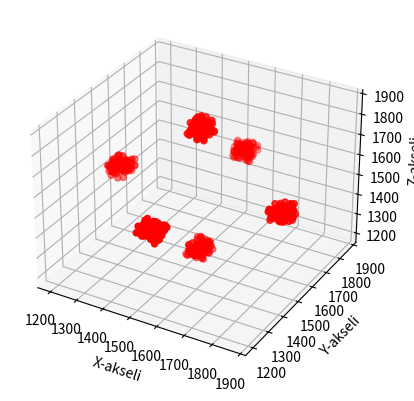

The script that saved this image:
#####################################################################
#
# Random forest code explained and teached with
# accelometer data
#
# Key issues to understand
# 1. Bootstrap sampling = Training data for each tree is different
# 2. Only subset of features are used when training a tree. Features with
#    accelometer data are X,Y,Z values
# 3. 1 and 2 together makes trees to look the problem from different perspective
# 4. Gini impurity is used to search for optimal threshold for a feature
# 5. Leaf (lehti)= end of tree branch and always has a prediction value
# 6. Node (solmu) = divides tree to left and righ branch with certain
#    feature and learned threshold
####################################################################

import numpy as np
import matplotlib.pyplot as plt
from collections import Counter


# =======================================
# 1. Gini impurity
# =======================================
def gini_impurity(y):
    counts = Counter(y)       # how many times labels 0,1,2,3,4,5 occur
    total = len(y)
                              # count / total is for examle 100/600
                              # if all the labels are the same, gini = 0
                              # if all the labels are equaly likely
                              # gini = (C-1)/C, where C = number of labels
                              # gini approaches 1, whem labels>>1


    return 1 - sum((count / total) ** 2 for count in counts.values())


# =======================================
# 2. Let's find best split for a one feature
# =======================================
def find_best_split(X_column, y):

    # Sort according to values (makes it easier to find split position)
    sorted_idx = X_column.argsort()
    X_sorted = X_column[sorted_idx]
    y_sorted = y[sorted_idx]

    best_gain = 0
    best_threshold = None

    parent_gini = gini_impurity(y)

    for i in range(1, len(y)):
        if X_sorted[i] == X_sorted[i - 1]:  # looking for position where
            continue                        # consecutive values are not
                                            # the same

        threshold = (X_sorted[i] + X_sorted[i - 1]) / 2

        left_y = y_sorted[:i]
        right_y = y_sorted[i:]

        g_left = gini_impurity(left_y)
        g_right = gini_impurity(right_y)

        n = len(y)
        # weighted gini calculated at child nodes
        gain = parent_gini - (len(left_y)/n)*g_left - (len(right_y)/n)*g_right

        if gain > best_gain:
            best_gain = gain
            best_threshold = threshold

    return best_threshold, best_gain


# =======================================
# 3. Decision Tree Node
# =======================================
class TreeNode:
    def __init__(self, feature=None, threshold=None, left=None, right=None, prediction=None):
        self.feature = feature        # features in our example are (X,Y,Z)
        self.threshold = threshold    # splitting threshold
        self.left = left
        self.right = right
        self.prediction = prediction  # Will have value only if leaf node


# =======================================
# 4. Decision Tree
# =======================================
class DecisionTree:
    def __init__(self, max_depth=3, feature_subsample=2):
        self.max_depth = max_depth
        self.feature_subsample = feature_subsample  # using only 2 features
        self.root = None                            # othervice trees are
                                                    # too similar

    def fit(self, X, y, depth=0):
        if depth >= self.max_depth or len(set(y)) == 1:   # max depth or all
                                                          # values have same
                                                          # label
            prediction = Counter(y).most_common(1)[0][0]  # calculates the most
            return TreeNode(prediction=prediction)        # common label

        n_features = X.shape[1]         # X,Y,Z data case n_features = 3
                                        # as our data X.shape = 600,3

        # Random feature selected from 2 feature set
        feature_indices = np.random.choice(n_features, self.feature_subsample, replace=False)

        best_feature = None
        best_threshold = None
        best_gain = 0

        # Find best split from selected features
        for f in feature_indices:
            threshold, gain = find_best_split(X[:, f], y)
            if gain > best_gain:
                best_gain = gain
                best_feature = f
                best_threshold = threshold

        # if there is no gain → make a leaf
        if best_gain == 0 or best_threshold is None:
            prediction = Counter(y).most_common(1)[0][0]
            return TreeNode(prediction=prediction)

        # split based on searhed best feature and threshold
        left_idx = X[:, best_feature] < best_threshold
        right_idx = ~left_idx
        # fit function is called recursively until we end up to leaf

        left_child = self.fit(X[left_idx], y[left_idx], depth+1)
        right_child = self.fit(X[right_idx], y[right_idx], depth+1)

        node = TreeNode(
            feature=best_feature,
            threshold=best_threshold,
            left=left_child,
            right=right_child
        )

        if depth == 0:
            self.root = node

        return node

    def predict_one(self, x):
        node = self.root
        while node.prediction is None:
            if x[node.feature] < node.threshold:
                node = node.left
            else:
                node = node.right
        return node.prediction

    def predict(self, X):
        return np.array([self.predict_one(x) for x in X])

    def print_tree(self, node=None, depth=0):
        if node is None:
            node = self.root

        indent = "  " * depth
        if node.prediction is not None:
            print(f"{indent}Leaf: predict={node.prediction} if branc {node}")


        else:
            print(f"{indent}Node: feature={node.feature}, threshold={node.threshold:.3f} else branch {node}")


            self.print_tree(node.left, depth + 1)
            self.print_tree(node.right, depth + 1)

# =======================================
# 5. Random Forest
# =======================================
class RandomForest:
    def __init__(self, n_estimators=10, max_depth=3, feature_subsample=2):
        self.n_estimators = n_estimators
        self.trees = []
        self.max_depth = max_depth
        self.feature_subsample = feature_subsample

    def fit(self, X, y):
        n = len(y)
        for _ in range(self.n_estimators):

            idx = np.random.choice(n, n, replace=True)
            X_sample = X[idx]
            y_sample = y[idx]

            tree = DecisionTree(
                max_depth=self.max_depth,
                feature_subsample=self.feature_subsample
            )
            tree.fit(X_sample, y_sample)
            self.trees.append(tree)

    def predict(self, X):
        tree_preds = np.array([tree.predict(X) for tree in self.trees])
        # Äänestys
        preds = []
        for col in tree_preds.T:
            preds.append(Counter(col).most_common(1)[0][0])
        return np.array(preds)


# =======================================
# 6. LET'S GENERATE ACCELOMETER DATA
# =======================================
np.random.seed(0)
# There are 6 classes:
# X direction down => X = 1800, label = 0
# X direction up => X = 1200, label = 1
# etc.
data = np.zeros((600,4))
data[0:100,:] = np.array([1800,1500,1500,0])
data[100:200,:] = np.array([1200,1500,1500,1])
data[200:300,:] = np.array([1500,1800,1500,2])
data[300:400,:] = np.array([1500,1200,1500,3])
data[400:500,:] = np.array([1500,1500,1800,4])
data[500:600,:] = np.array([1500,1500,1200,5])
data[:,0:3] = data[:,0:3] + 70*np.random.rand(600, 3)

y_data = data[:,3]

X_data = data[:,0:3]

N=600

# Train/test
idx = int(0.7 * N)
X_train, X_test = X_data[:idx], X_data[idx:]
y_train, y_test = y_data[:idx], y_data[idx:]


# =======================================
# 7. OPETETAAN OMA RANDOM FOREST
# =======================================
forest = RandomForest(n_estimators=20, max_depth=4, feature_subsample=2)
forest.fit(X_train, y_train)

print("Random Forest teached!\n")


# =======================================
# 8. INFERENCE = PREDICTING WITH THE MODEL
# =======================================
# X_data[0,:] ~ 1800, 1500, 1500
# X_data[101,:] ~ 1200, 1500, 1500
# X_data[201,:] ~ 1500, 1800, 1500
new_samples = np.array([X_data[0,:], X_data[101,:], X_data[201,:]])

pred = forest.predict(new_samples)

print("Predictions:\n")
for i, p in enumerate(pred):
    print(f"  Measurement {i+1}: label {p}")
    
fig = plt.figure()
ax = fig.add_subplot(111, projection='3d')

ax.scatter(data[:,0], data[:,1], data[:,2],color='red')

# Akselien nimet
ax.set_xlabel('X-akseli')
ax.set_ylabel('Y-akseli')
ax.set_zlabel('Z-akseli')

plt.show()



tree = DecisionTree(max_depth=3)
tree.fit(X_data, y_data)
tree.print_tree()

print("")

tree = DecisionTree(max_depth=3)
tree.fit(X_data, y_data)
tree.print_tree()
